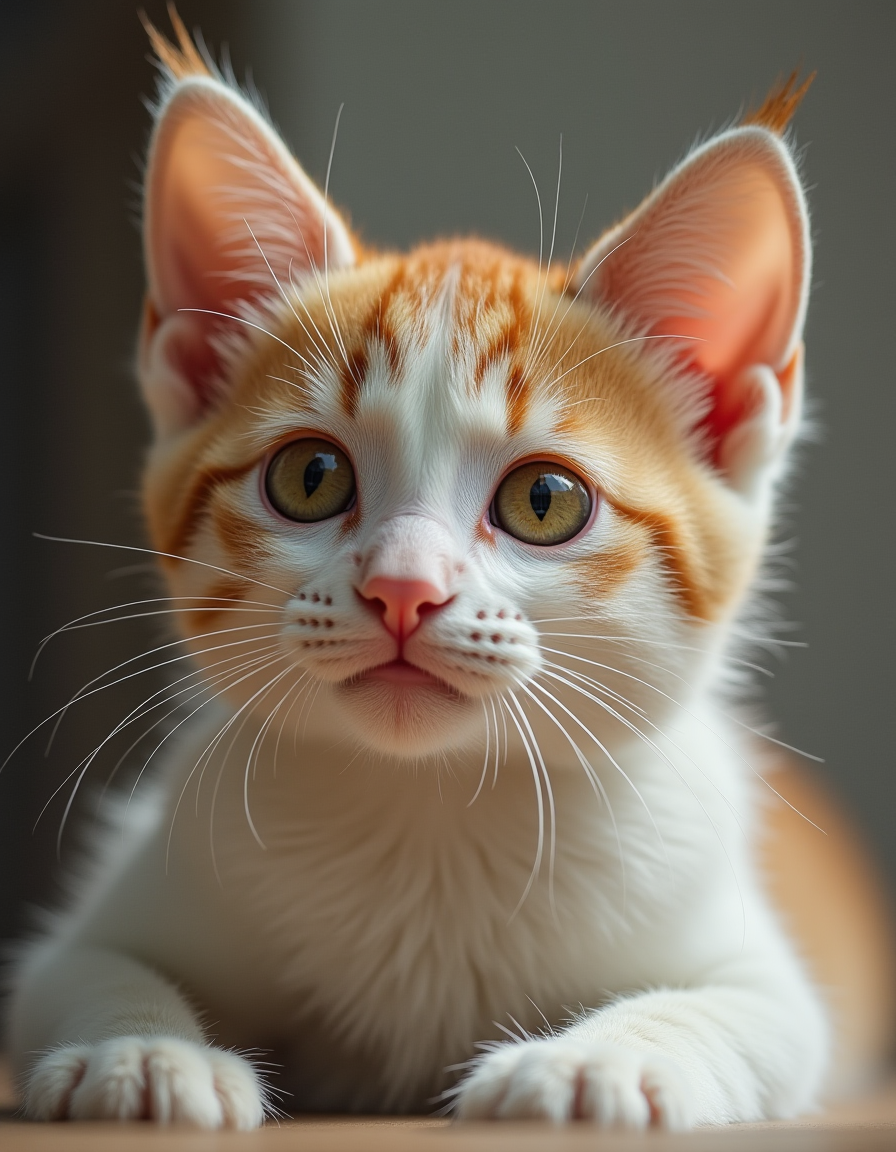
Generation parameters embedded in this image by AUTOMATIC1111 Stable Diffusion web UI or a fork of it (Forge, ...) (PNG 'parameters' text chunk):
, a cute cat
Steps: 20, Sampler: Euler, Schedule type: Simple, CFG scale: 1, Distilled CFG Scale: 3.5, Seed: 2977967804, Size: 896x1152, Model hash: ef394425cc, Model: F.1基础算法, Version: f2.0.1v1.10.1-v1.7.0, Module 1: t5xxl_fp8_e4m3fn, Module 2: ae, Module 3: clip_l